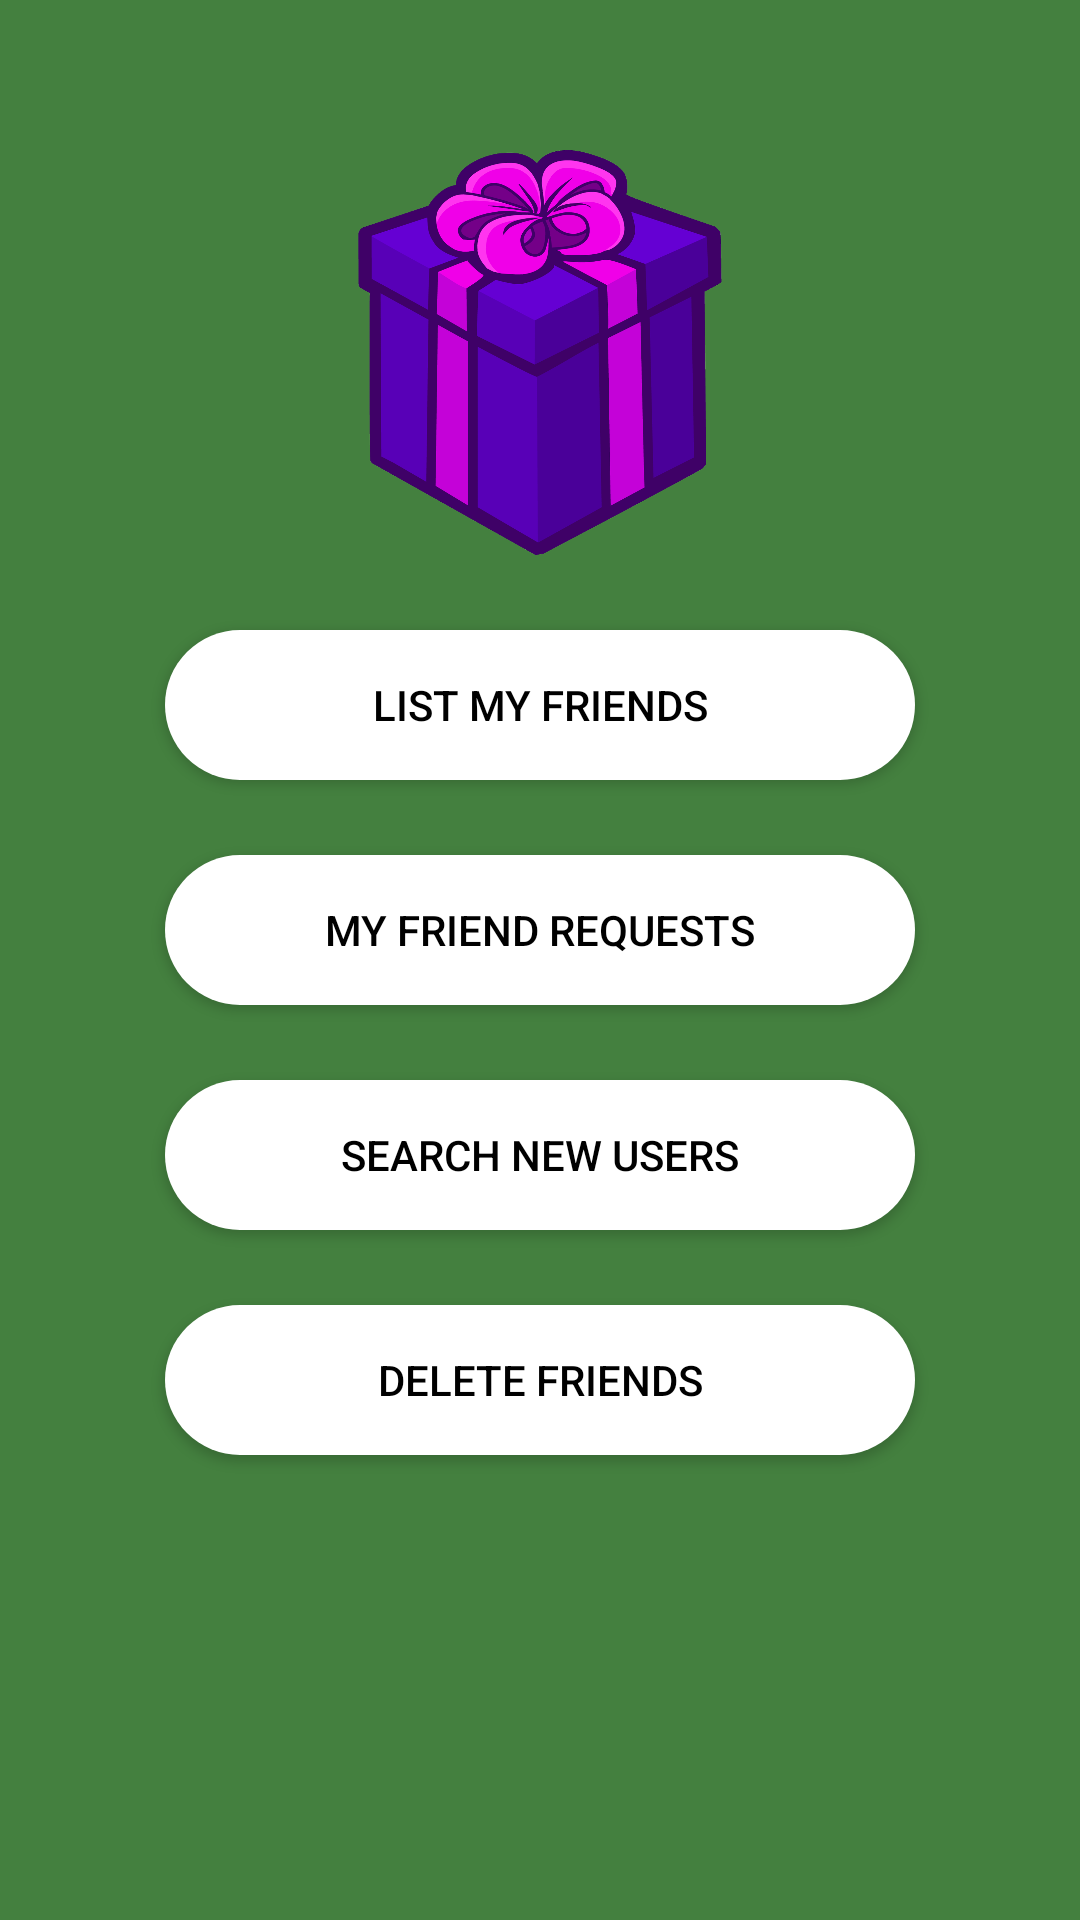

Here is an Android app screen rendered from its layout file. Give the layout XML and the strings, colors and styles it references.
<!-- AndroidManifest.xml: application theme Theme.Practica_final -->
<!-- res/layout/manage_friends.xml -->
<?xml version="1.0" encoding="utf-8"?>
<androidx.constraintlayout.widget.ConstraintLayout xmlns:android="http://schemas.android.com/apk/res/android"
    android:layout_width="match_parent"
    android:layout_height="match_parent"
    xmlns:tools="http://schemas.android.com/tools"
    android:background="@color/verde"
    xmlns:app="http://schemas.android.com/apk/res-auto">

    <ImageView
        android:id="@+id/imageView"
        android:layout_width="142dp"
        android:layout_height="135dp"
        app:srcCompat="@drawable/logo"
        app:layout_constraintTop_toTopOf="parent"
        app:layout_constraintStart_toStartOf="parent"
        app:layout_constraintEnd_toEndOf="parent"
        android:layout_marginTop="50dp"
        />

    <Button
        android:id="@+id/listFriends"
        android:layout_width="250dp"
        android:layout_height="50dp"
        android:layout_marginTop="25dp"
        android:background="@drawable/shape"
        android:text="@string/list_my_friends"
        android:textColor="@color/black"
        app:layout_constraintStart_toStartOf="parent"
        app:layout_constraintEnd_toEndOf="parent"
        app:layout_constraintTop_toBottomOf="@id/imageView"
        app:rippleColor="@color/black" />

    <Button
        android:id="@+id/friendRequests"
        android:layout_width="250dp"
        android:layout_height="50dp"
        android:layout_marginTop="25dp"
        android:background="@drawable/shape"
        android:text="@string/my_friends_request"
        android:textColor="@color/black"
        app:layout_constraintStart_toStartOf="parent"
        app:layout_constraintEnd_toEndOf="parent"
        app:layout_constraintTop_toBottomOf="@id/listFriends"
        app:rippleColor="@color/black" />

    <Button
        android:id="@+id/searchNewFriend"
        android:layout_width="250dp"
        android:layout_height="50dp"
        android:layout_marginTop="25dp"
        android:background="@drawable/shape"
        android:text="@string/search_new_users"
        android:textColor="@color/black"
        app:layout_constraintStart_toStartOf="parent"
        app:layout_constraintEnd_toEndOf="parent"
        app:layout_constraintTop_toBottomOf="@id/friendRequests"
        app:rippleColor="@color/black" />

    <Button
        android:id="@+id/deleteFriends"
        android:layout_width="250dp"
        android:layout_height="50dp"
        android:layout_marginTop="25dp"
        android:background="@drawable/shape"
        android:text="@string/delete_friends"
        android:textColor="@color/black"
        app:layout_constraintStart_toStartOf="parent"
        app:layout_constraintEnd_toEndOf="parent"
        app:layout_constraintTop_toBottomOf="@id/searchNewFriend"
        app:rippleColor="@color/black" />



</androidx.constraintlayout.widget.ConstraintLayout>
<!-- resources referenced by this layout -->
<resources>
  <color name="black">#FF000000</color>
  <color name="verde">#44803F</color>
  <!-- drawable logo: png bitmap (drawable, 217618 bytes) -->
  <!-- drawable shape (drawable) -->
  <shape xmlns:android="http://schemas.android.com/apk/res/android"
      android:shape="rectangle">
      <corners android:radius="50dp"/>
      <solid android:color="@color/white"/>
  </shape>
  <string name="delete_friends">Delete friends</string>
  <string name="list_my_friends">List my friends</string>
  <string name="my_friends_request">my friend requests</string>
  <string name="search_new_users">Search new users</string>
  <style name="Theme.Practica_final" parent="Theme.MaterialComponents.DayNight.NoActionBar">
          
          <item name="colorPrimary">@color/white</item>
          <item name="colorPrimaryVariant">@color/purple_700</item>
          <item name="colorOnPrimary">@color/white</item>
          
          <item name="colorSecondary">@color/teal_200</item>
          <item name="colorSecondaryVariant">@color/teal_700</item>
          <item name="colorOnSecondary">@color/black</item>
          
          <item name="android:statusBarColor">?attr/colorPrimaryVariant</item>
          
      </style>
  <color name="white">#FFFFFFFF</color>
  <color name="purple_700">#FF3700B3</color>
  <color name="teal_200">#FF03DAC5</color>
  <color name="teal_700">#FF018786</color>
</resources>
